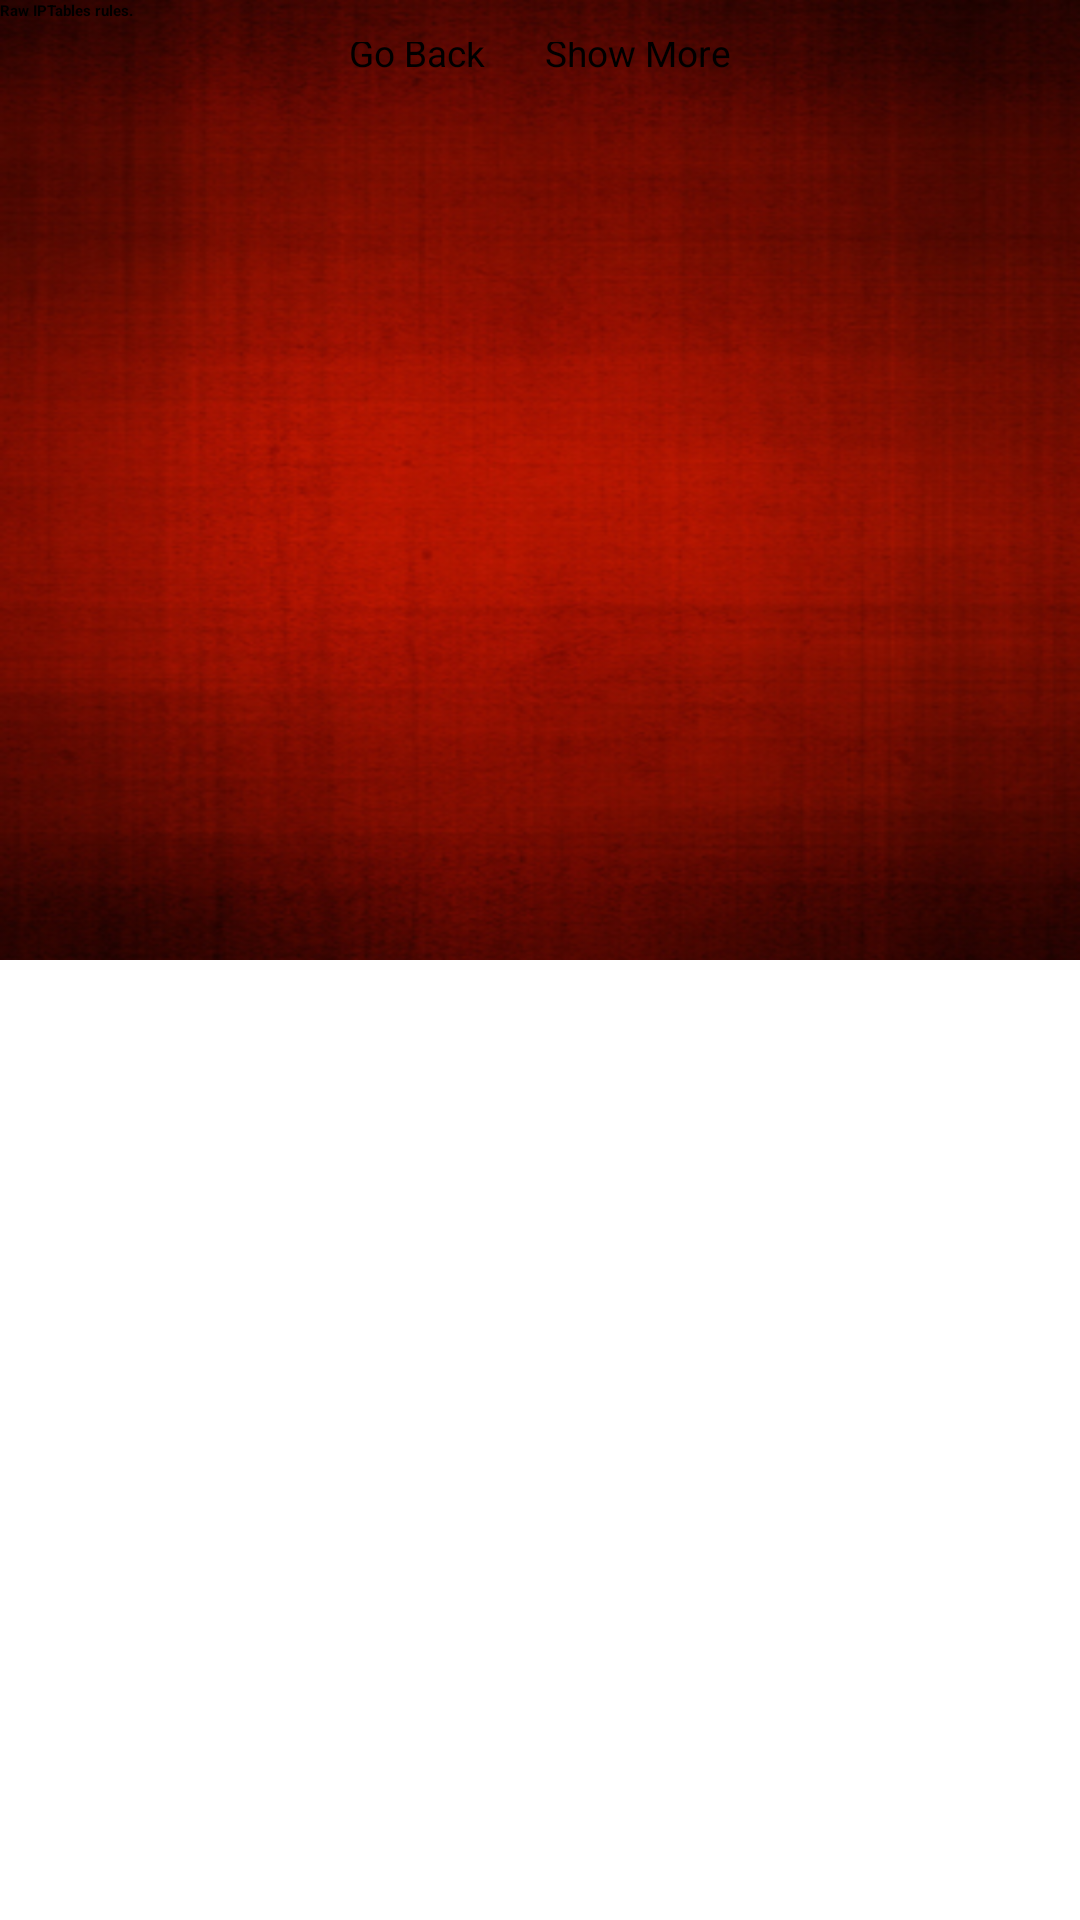

Write the Android layout XML for this screen, with the resource values it uses.
<!-- AndroidManifest.xml: application theme Theme.Sherlock -->
<!-- res/layout/raw_rules.xml -->
<?xml version="1.0" encoding="utf-8"?>

<ScrollView xmlns:android="http://schemas.android.com/apk/res/android"
    android:layout_width="match_parent"
    android:layout_height="fill_parent" >

    <LinearLayout
        android:layout_width="match_parent"
        android:layout_height="wrap_content"
        android:background="@drawable/red"
        android:orientation="vertical" >

        <TextView
            android:id="@+id/rawRuleHeader"
            android:layout_width="fill_parent"
            android:layout_height="wrap_content"
            android:text="@string/raw_rule_header"
            android:textAppearance="?android:attr/textAppearanceLarge"
            android:textStyle="bold" />

        <TextView
            android:id="@+id/ruleText"
            android:layout_width="fill_parent"
            android:layout_height="wrap_content" />

        <LinearLayout
            android:layout_width="match_parent"
            android:layout_height="wrap_content"
            android:gravity="center"
            android:orientation="horizontal" >

            <Button
                android:id="@+id/go_back"
                android:layout_width="wrap_content"
                android:layout_height="40dip"
                android:layout_marginBottom="10dip"
                android:layout_marginLeft="10dip"
                android:layout_marginRight="10dip"
                android:text="Go Back"
                android:textSize="6pt" />            
            <Button
                android:id="@+id/show_more"
                android:layout_width="wrap_content"
                android:layout_height="40dip"
                android:layout_marginBottom="10dip"
                android:layout_marginLeft="10dip"
                android:layout_marginRight="10dip"
                android:text="Show More"
                android:textSize="6pt" />

        </LinearLayout>
    </LinearLayout>

</ScrollView>
<!-- resources referenced by this layout -->
<resources>
  <!-- drawable red: jpg bitmap (drawable-hdpi, 143491 bytes) -->
  <string name="raw_rule_header">Raw IPTables rules.</string>
</resources>
